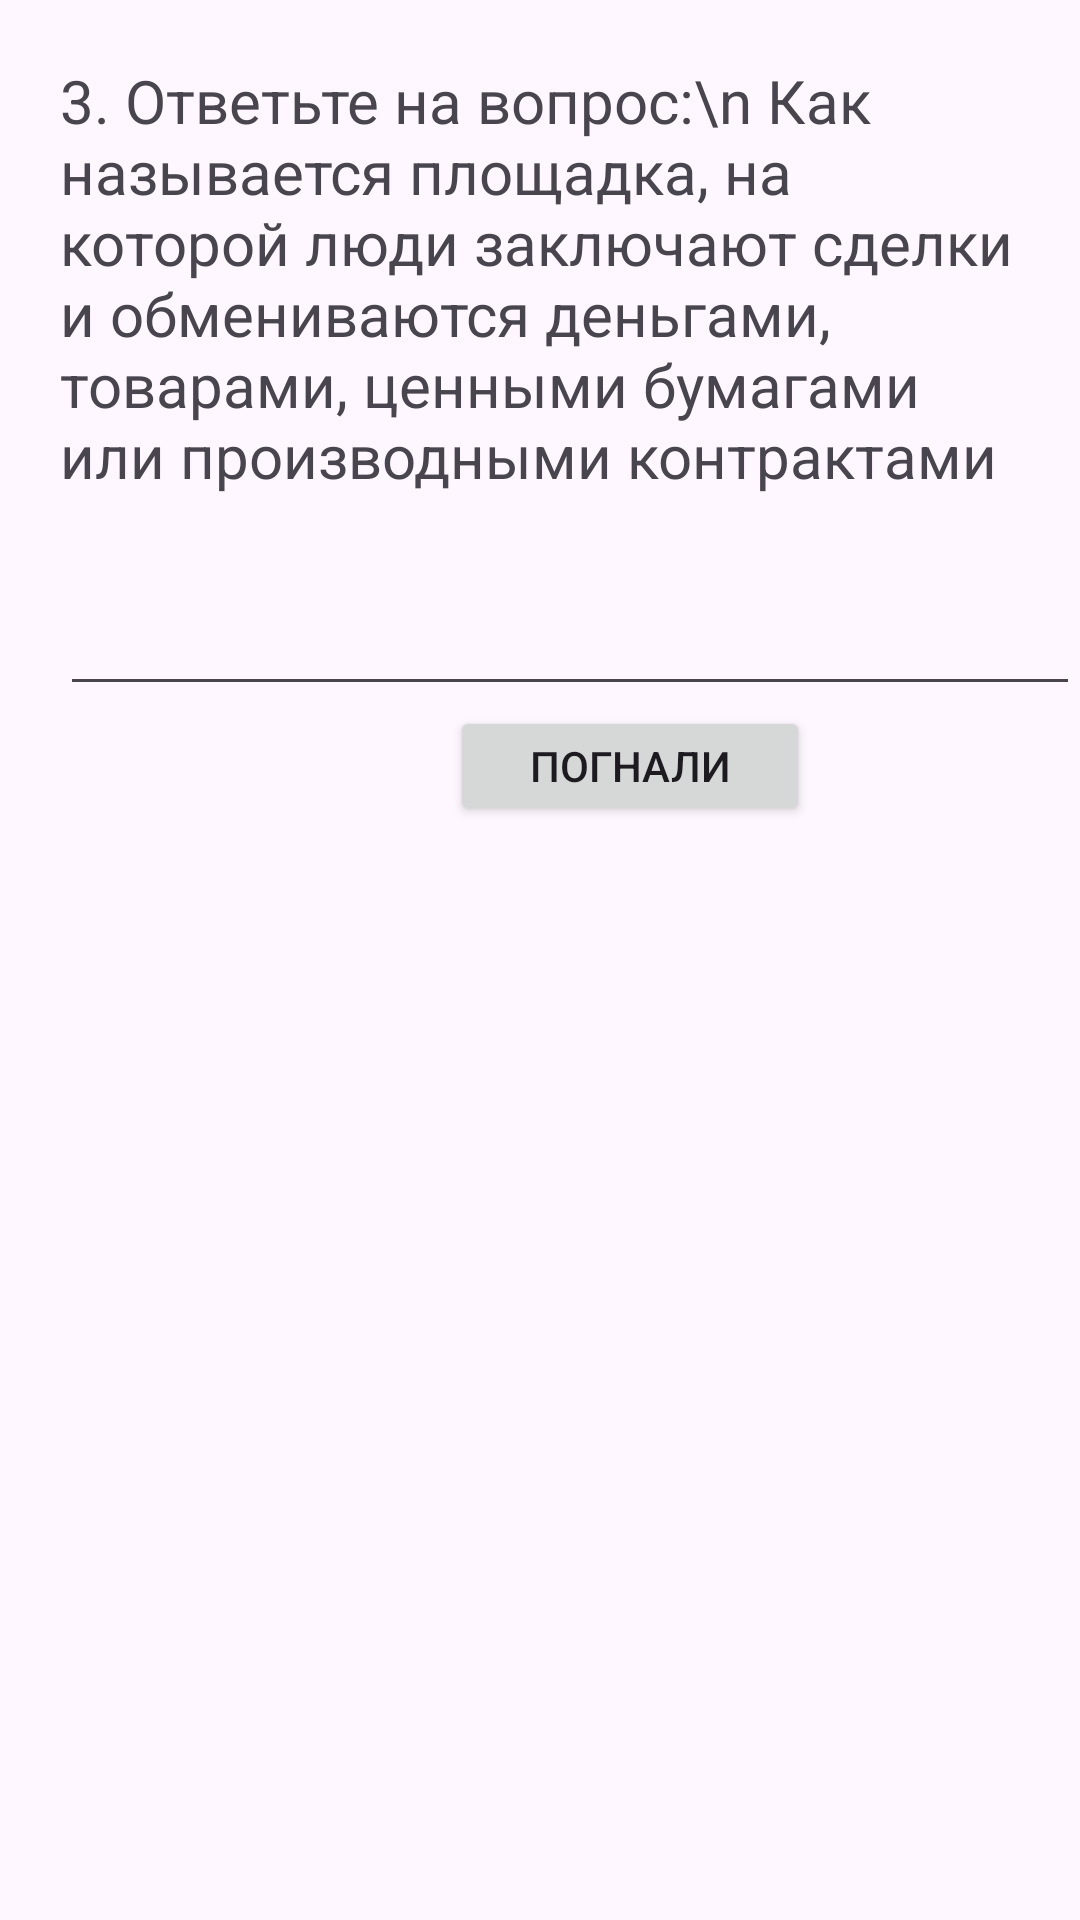

The Android layout XML behind this screen, and the referenced resources:
<!-- AndroidManifest.xml: application theme Theme.Edd -->
<!-- res/layout/activity_que_num3.xml -->
<?xml version="1.0" encoding="utf-8"?>
<androidx.constraintlayout.widget.ConstraintLayout xmlns:android="http://schemas.android.com/apk/res/android"
    xmlns:app="http://schemas.android.com/apk/res-auto"
    xmlns:tools="http://schemas.android.com/tools"
    android:layout_width="match_parent"
    android:layout_height="match_parent"
    tools:context=".QueNum3">

    <ScrollView
        android:layout_width="match_parent"
        android:layout_height="match_parent"
        tools:ignore="MissingConstraints"
        tools:layout_editor_absoluteX="16dp"
        tools:layout_editor_absoluteY="0dp">

        <LinearLayout
            android:layout_width="match_parent"
            android:layout_height="wrap_content"
            android:orientation="vertical">

            <TextView
                android:text="3. Ответьте на вопрос:\n Как называется площадка, на которой люди заключают сделки и обмениваются деньгами, товарами, ценными бумагами или производными контрактами"
                android:layout_marginTop="20dp"
                android:layout_marginStart="20dp"
                android:layout_marginEnd="20dp"
                android:layout_width="match_parent"
                android:layout_height="wrap_content"
                android:textSize="@dimen/TextSize"/>

            <EditText
                android:id="@+id/answer3"
                android:layout_width="match_parent"
                android:layout_height="50dp"
                android:layout_marginStart="20dp"
                android:layout_marginTop="20dp" />

            <Button
                android:id="@+id/answer3btn"
                android:layout_width="120sp"
                android:layout_height="40sp"
                android:layout_marginLeft="150sp"
                android:text="погнали"/>


        </LinearLayout>


    </ScrollView>

</androidx.constraintlayout.widget.ConstraintLayout>
<!-- resources referenced by this layout -->
<resources>
  <dimen name="TextSize">20sp</dimen>
  <style name="Theme.Edd" parent="Base.Theme.Edd" />
  <style name="Base.Theme.Edd" parent="Theme.Material3.DayNight.NoActionBar">
          
          
      </style>
</resources>
